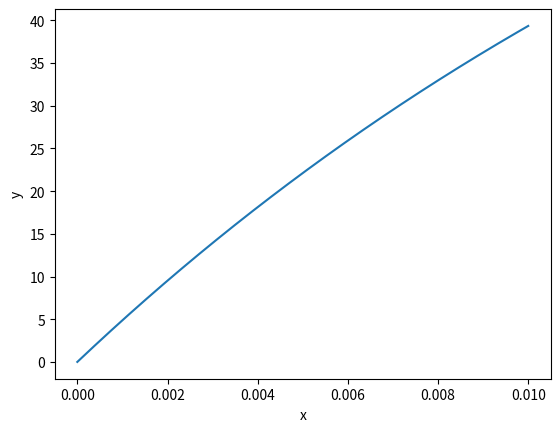

Source code (Python):
import numpy as np
import matplotlib.pyplot as plt

def runge_kutta_4(f, x0, y0, x1, n):
    vx = np.linspace(x0,x1,n+1)
    vy = np.zeros(n+1)
    vy[0] = y0
    h = (x1-x0)/n
    
    for i in range(1,n+1):
        k1 = h * f(vx[i-1], vy[i-1])
        k2 = h * f(vx[i-1] + 0.5*h, vy[i-1] + 0.5*k1)
        k3 = h * f(vx[i-1] + 0.5*h, vy[i-1] + 0.5*k2)
        k4 = h * f(vx[i-1] + h, vy[i-1] + k3)
        vy[i] = vy[i-1] + (k1 + 2*k2 + 2*k3 + k4) / 6
        print(f"x = {vx[i]}, y = {vy[i]}")
    
    return vx, vy

# f(x,y) significa dy/dx na visualização de uma EDO
def f(x, y):
    return -50 * y + 5000

vx, vy = runge_kutta_4(f, 0, 0, 0.01, 1000)
plt.plot(vx, vy)
plt.xlabel("x")
plt.ylabel("y")
plt.show()
